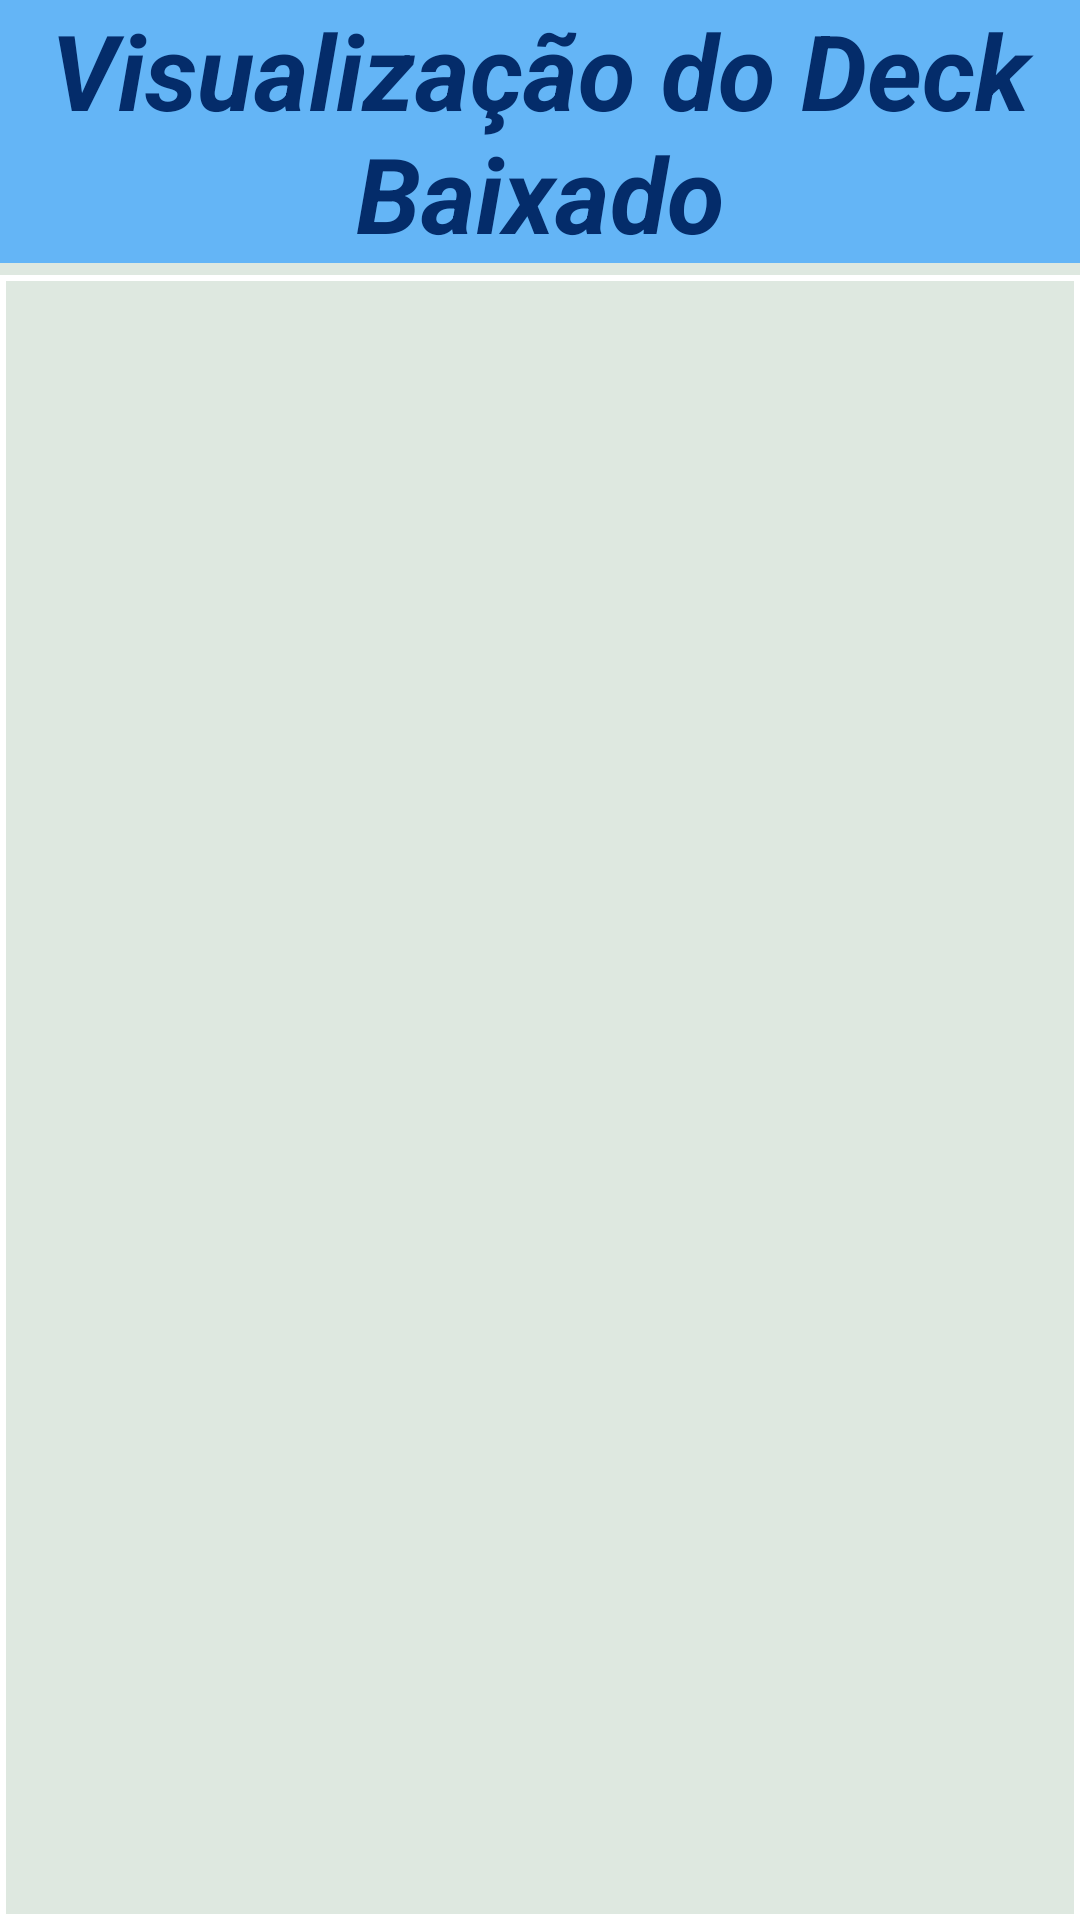

Write the Android layout XML for this screen, with the resource values it uses.
<!-- AndroidManifest.xml: application theme Theme.Wellingtonbpneto -->
<!-- res/layout/fragment_deck.xml -->
<?xml version="1.0" encoding="utf-8"?>
<androidx.constraintlayout.widget.ConstraintLayout xmlns:android="http://schemas.android.com/apk/res/android"
    xmlns:app="http://schemas.android.com/apk/res-auto"
    xmlns:tools="http://schemas.android.com/tools"
    android:layout_width="match_parent"
    android:layout_height="match_parent"
    android:layout_marginBottom="2dp"
    android:id="@+id/nav_deck"
    tools:context=".ui.DeckFragment">

    <TextView
        android:id="@+id/tvDeckOfCards"
        android:layout_width="0dp"
        android:layout_height="wrap_content"
        android:background="#64B5F6"
        android:contentDescription="@string/txt_desc_view_deck"
        android:text="@string/txt_titulo_deck"
        android:textAlignment="center"
        android:textColor="@color/color_ted"
        android:textSize="35sp"
        android:textStyle="bold|italic"
        app:layout_constraintEnd_toEndOf="parent"
        app:layout_constraintStart_toStartOf="parent"
        app:layout_constraintTop_toTopOf="parent" />

    <View
        android:id="@+id/divider"
        android:layout_width="0dp"
        android:layout_height="4dp"
        android:background="@color/mojito_color"
        app:layout_constraintEnd_toEndOf="parent"
        app:layout_constraintStart_toStartOf="parent"
        app:layout_constraintTop_toBottomOf="@+id/tvDeckOfCards" />

    <androidx.recyclerview.widget.RecyclerView
        android:id="@+id/rvDeckOfCards"
        android:layout_width="match_parent"
        android:layout_height="0dp"
        android:layout_margin="2dp"
        android:background="@color/mojito_color"
        android:paddingLeft="13dp"
        app:layout_constraintBottom_toBottomOf="parent"
        app:layout_constraintEnd_toEndOf="parent"
        app:layout_constraintStart_toStartOf="parent"
        app:layout_constraintTop_toBottomOf="@+id/divider"
        app:layout_marginBaseline="2dp" />

</androidx.constraintlayout.widget.ConstraintLayout>
<!-- resources referenced by this layout -->
<resources>
  <color name="color_ted">#042C6A</color>
  <color name="mojito_color">#DEE8E0</color>
  <string name="txt_desc_view_deck">Visualização do baralho baixado</string>
  <string name="txt_titulo_deck">Visualização do Deck Baixado</string>
  <style name="Theme.Wellingtonbpneto" parent="Theme.MaterialComponents.DayNight.DarkActionBar">
          
          <item name="colorPrimary">@color/bac_logo_dark</item>
          <item name="colorPrimaryVariant">@color/bac_logo</item>
          <item name="colorOnPrimary">@color/white</item>
          
          <item name="colorSecondary">@color/teal_200</item>
          <item name="colorSecondaryVariant">@color/teal_700</item>
          <item name="colorOnSecondary">@color/black</item>
          
          <item name="android:statusBarColor">?attr/colorPrimaryVariant</item>
          
      </style>
  <color name="bac_logo_dark">#5C6BC0</color>
  <color name="bac_logo">#151936</color>
  <color name="white">#FFFFFFFF</color>
  <color name="teal_200">#FF03DAC5</color>
  <color name="teal_700">#FF018786</color>
  <color name="black">#FF000000</color>
</resources>
